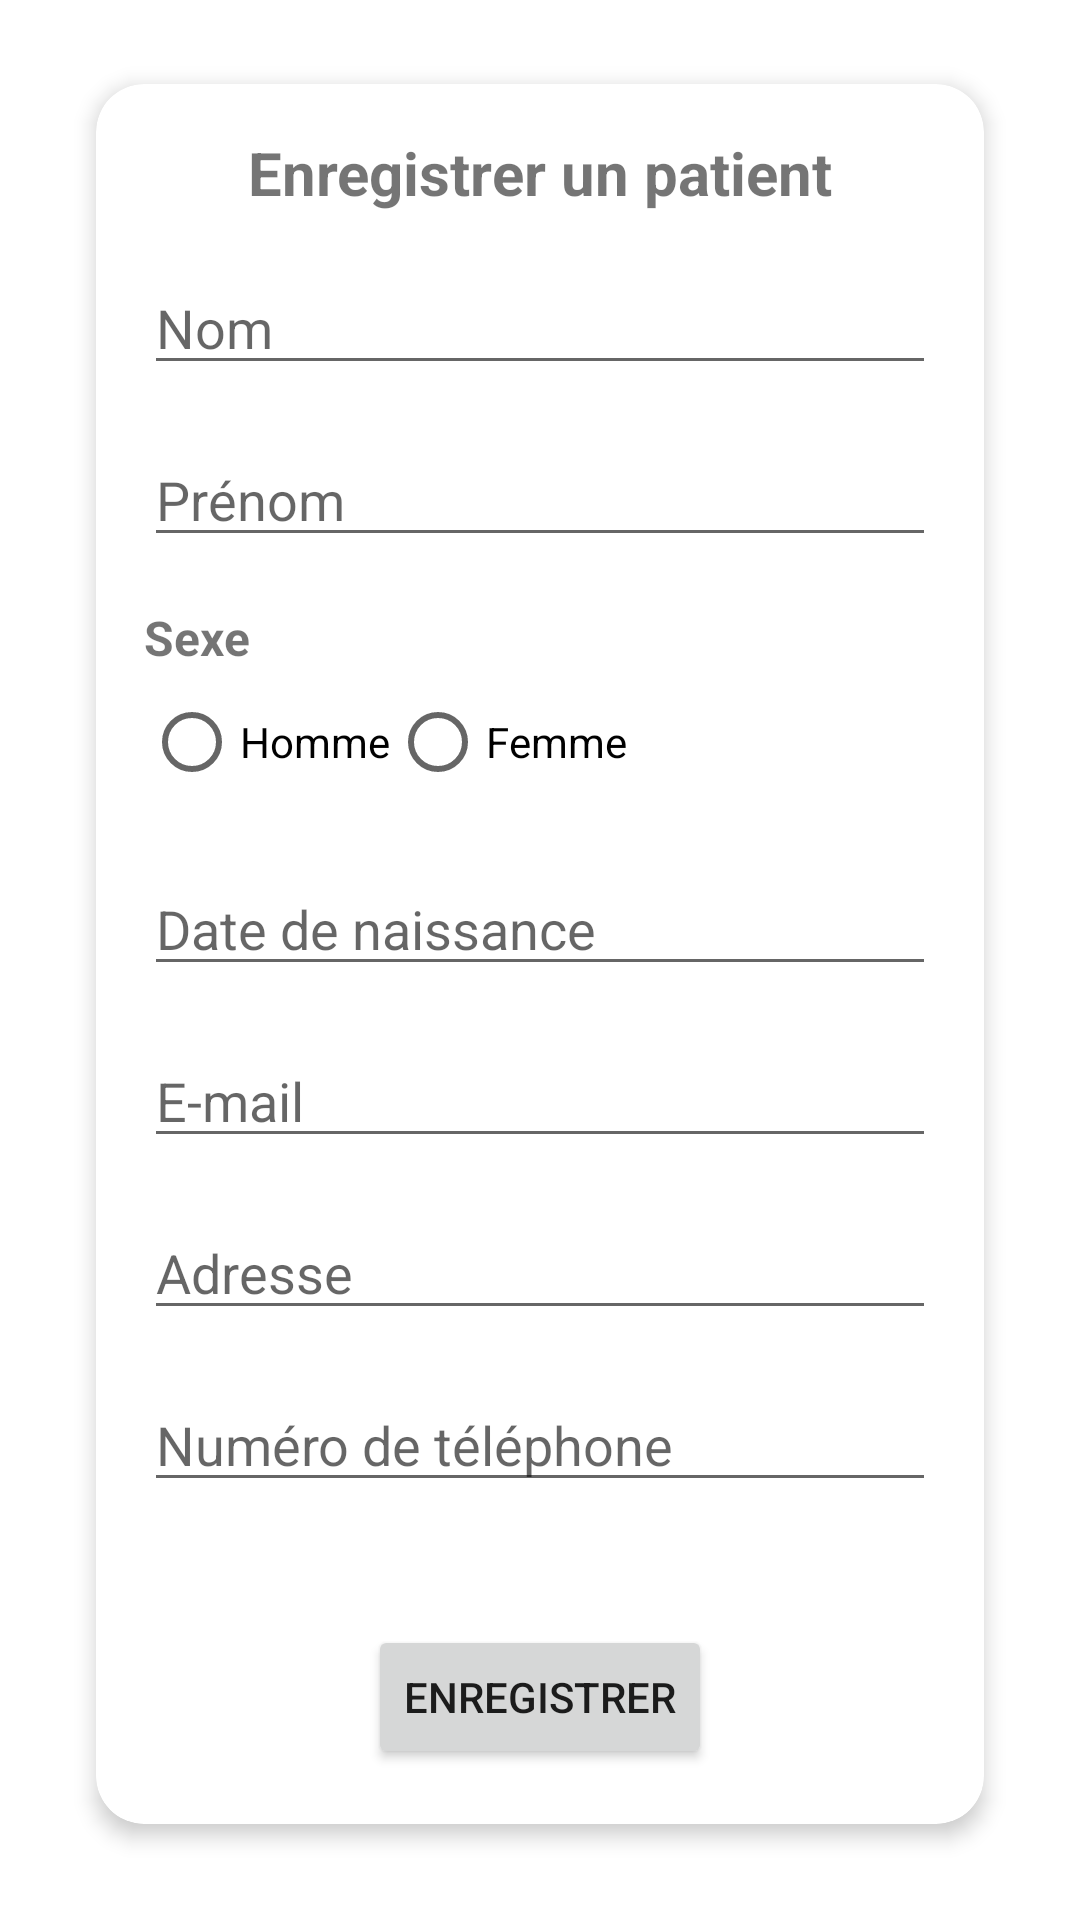

This screen was rendered from an Android layout file. Write that file and the resources it references.
<!-- AndroidManifest.xml: application theme Theme.Acceuil_Recp -->
<!-- res/layout/activity_addpatient.xml -->
<?xml version="1.0" encoding="utf-8"?>
<LinearLayout
    xmlns:android="http://schemas.android.com/apk/res/android"
    xmlns:app="http://schemas.android.com/apk/res-auto"
    xmlns:tools="http://schemas.android.com/tools"
    android:layout_width="match_parent"
    android:layout_height="match_parent"
    android:orientation="vertical"
    tools:context=".listDesReports"
    android:padding="16dp">

    <androidx.cardview.widget.CardView
        android:layout_width="match_parent"
        android:layout_height="wrap_content"
        android:layout_marginTop="12dp"
        android:layout_marginStart="16dp"
        android:layout_marginEnd="16dp"
        android:layout_marginBottom="16dp"
        android:layout_gravity="center"
        app:cardCornerRadius="16dp"
        app:cardElevation="4dp">

        <LinearLayout
            android:layout_width="match_parent"
            android:layout_height="694dp"
            android:orientation="vertical"
            android:padding="16dp">

            
            <TextView
                android:layout_width="wrap_content"
                android:layout_height="wrap_content"
                android:layout_gravity="center_horizontal"
                android:layout_marginBottom="16dp"
                android:text="Enregistrer un patient"
                android:textSize="20sp"
                android:textStyle="bold" />

            <EditText
                android:id="@+id/editTextNom"
                android:layout_width="match_parent"
                android:layout_height="wrap_content"
                android:layout_marginBottom="16dp"
                android:hint="Nom" />

            <EditText
                android:id="@+id/editTextPrenom"
                android:layout_width="match_parent"
                android:layout_height="wrap_content"
                android:layout_marginBottom="16dp"
                android:hint="Prénom" />

            
            <TextView
                android:layout_width="wrap_content"
                android:layout_height="wrap_content"
                android:text="Sexe"
                android:textSize="16sp"
                android:textStyle="bold" />

            <RadioGroup
                android:id="@+id/radioGroupSexe"
                android:layout_width="match_parent"
                android:layout_height="wrap_content"
                android:layout_marginBottom="16dp"
                android:orientation="horizontal">

                <RadioButton
                    android:id="@+id/radioButtonHomme"
                    android:layout_width="wrap_content"
                    android:layout_height="wrap_content"
                    android:text="Homme" />

                <RadioButton
                    android:id="@+id/radioButtonFemme"
                    android:layout_width="wrap_content"
                    android:layout_height="wrap_content"
                    android:text="Femme" />
            </RadioGroup>


            
            <EditText
                android:id="@+id/birthday"
                android:layout_width="match_parent"
                android:layout_height="wrap_content"
                android:layout_marginBottom="16dp"
                android:clickable="false"
                android:hint="Date de naissance" />

            <EditText
                android:id="@+id/editTextEmail"
                android:layout_width="match_parent"
                android:layout_height="wrap_content"
                android:layout_marginBottom="16dp"
                android:hint="E-mail"
                android:inputType="textEmailAddress" />

            <EditText
                android:id="@+id/editTextAdresse"
                android:layout_width="match_parent"
                android:layout_height="wrap_content"
                android:layout_marginBottom="16dp"
                android:hint="Adresse" />

            <EditText
                android:id="@+id/editTextNumeroTelephone"
                android:layout_width="match_parent"
                android:layout_height="wrap_content"
                android:layout_marginBottom="16dp"
                android:hint="Numéro de téléphone"
                android:inputType="phone" />

            <Button
                android:id="@+id/buttonInscription"
                android:layout_width="wrap_content"
                android:layout_height="wrap_content"
                android:layout_gravity="center_horizontal"
                android:layout_marginTop="25dp"
                android:text="Enregistrer" />
        </LinearLayout>
    </androidx.cardview.widget.CardView>

</LinearLayout>
<!-- resources referenced by this layout -->
<resources>
  <style name="Theme.Acceuil_Recp" parent="Theme.MaterialComponents.DayNight.NoActionBar">
          
          <item name="colorPrimary">@color/purple</item>
          <item name="colorPrimaryVariant">@color/purple_700</item>
          <item name="colorOnPrimary">@color/lavender</item>
          
          <item name="colorSecondary">@color/teal_200</item>
          <item name="colorSecondaryVariant">@color/teal_700</item>
          <item name="colorOnSecondary">@color/black</item>
          
          <item name="android:statusBarColor">?attr/colorPrimaryVariant</item>
          
      </style>
  <color name="purple">#0C5D9E</color>
  <color name="purple_700">#0C5D9E</color>
  <color name="lavender">#8692f7</color>
  <color name="teal_200">#FF03DAC5</color>
  <color name="teal_700">#FF018786</color>
  <color name="black">#FF000000</color>
</resources>
